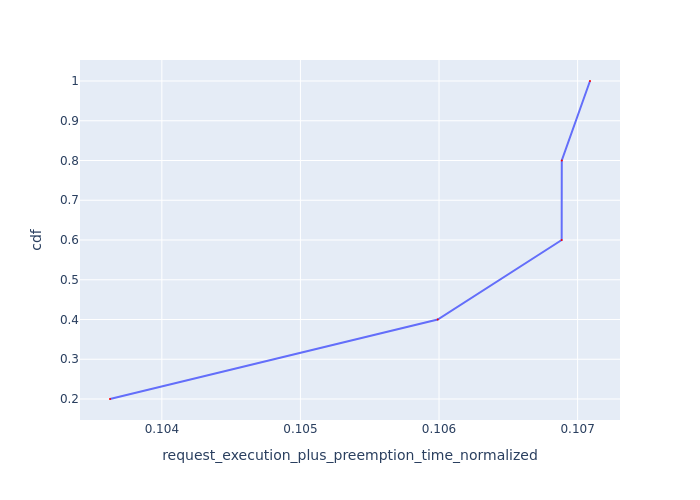

The table this chart was drawn from, first rows:
Request Id, request_execution_plus_preemption_time_n…, cdf
0_4, 0.1036, 0.2
0_2, 0.106, 0.4
0_1, 0.1069, 0.6
0_3, 0.1069, 0.8
0_0, 0.1071, 1.0
